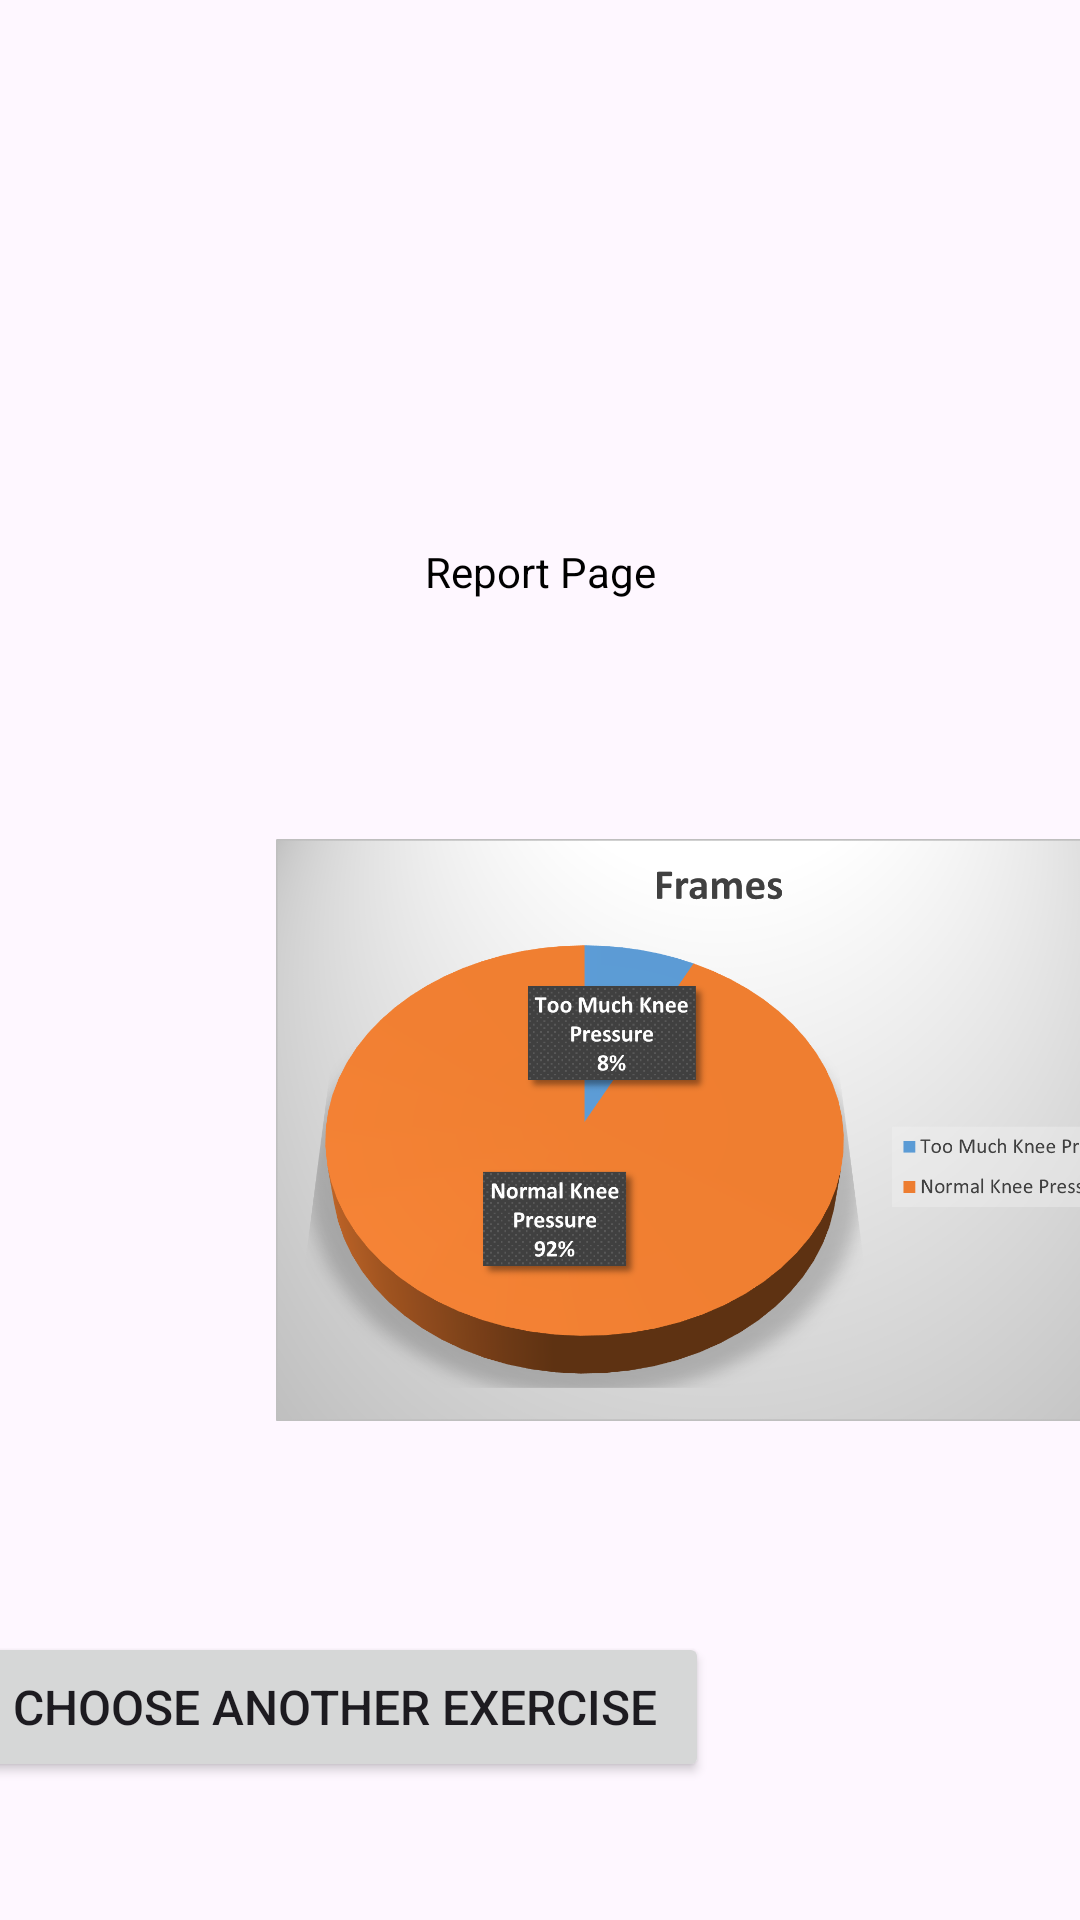

Reconstruct the res/layout file that produces this screen, plus the resources it refers to.
<!-- AndroidManifest.xml: application theme Theme.SportWellApp -->
<!-- res/layout/report.xml -->
<?xml version="1.0" encoding="utf-8"?>
<androidx.constraintlayout.widget.ConstraintLayout xmlns:android="http://schemas.android.com/apk/res/android"
    xmlns:app="http://schemas.android.com/apk/res-auto"
    xmlns:tools="http://schemas.android.com/tools"
    android:layout_width="match_parent"
    android:layout_height="match_parent">

    <TextView
        android:layout_width="wrap_content"
        android:layout_height="wrap_content"
        android:layout_gravity="center_horizontal"
        android:text="Report Page"
        android:textColor="@android:color/black"
        android:textSize="@dimen/text_size_large"
        app:layout_constraintBottom_toTopOf="@+id/imageView"
        app:layout_constraintEnd_toEndOf="parent"
        app:layout_constraintStart_toStartOf="parent"
        app:layout_constraintTop_toTopOf="parent"
        app:layout_constraintVertical_bias="0.716" />

    <Button
        android:id="@+id/back"
        android:layout_width="250dp"
        android:layout_height="50dp"
        android:text="Back to Exsercise"
        android:textSize="16sp"
        app:layout_constraintBottom_toBottomOf="parent"
        app:layout_constraintEnd_toStartOf="@+id/choose"
        app:layout_constraintHorizontal_bias="0.478"
        app:layout_constraintStart_toStartOf="parent"
        app:layout_constraintTop_toTopOf="parent"
        app:layout_constraintVertical_bias="0.922" />

    <Button
        android:id="@+id/choose"
        android:layout_width="250dp"
        android:layout_height="50dp"
        android:layout_marginEnd="124dp"
        android:text="Choose Another Exercise"
        android:textSize="16sp"
        app:layout_constraintBottom_toBottomOf="parent"
        app:layout_constraintEnd_toEndOf="parent"
        app:layout_constraintTop_toTopOf="parent"
        app:layout_constraintVertical_bias="0.922" />

    <ImageView
        android:id="@+id/imageView"
        android:layout_width="295dp"
        android:layout_height="210dp"
        android:layout_marginStart="92dp"
        app:layout_constraintBottom_toTopOf="@+id/back"
        app:layout_constraintStart_toStartOf="parent"
        app:layout_constraintTop_toTopOf="parent"
        app:layout_constraintVertical_bias="0.813"
        app:srcCompat="@drawable/data1knee" />

    <ImageView
        android:id="@+id/imageView2"
        android:layout_width="306dp"
        android:layout_height="189dp"
        android:layout_marginEnd="36dp"
        app:layout_constraintBottom_toTopOf="@+id/choose"
        app:layout_constraintEnd_toEndOf="parent"
        app:layout_constraintHorizontal_bias="0.534"
        app:layout_constraintStart_toEndOf="@+id/imageView"
        app:layout_constraintTop_toTopOf="parent"
        app:layout_constraintVertical_bias="0.77"
        app:srcCompat="@drawable/data2neck" />
</androidx.constraintlayout.widget.ConstraintLayout>
<!-- resources referenced by this layout -->
<resources>
  <!-- drawable data1knee: png bitmap (drawable, 306193 bytes) -->
  <!-- drawable data2neck: png bitmap (drawable, 284547 bytes) -->
  <style name="Theme.SportWellApp" parent="Base.Theme.SportWellApp" />
  <style name="Base.Theme.SportWellApp" parent="Theme.Material3.DayNight.NoActionBar">
          
          
      </style>
</resources>
